Dataset: single (GitHub, MustafaKhalil-IST/eviris-dataset-group7). Classes: apple braeburn, apple golden 1, apple golden 2, apple golden 3, apple granny smith, apple red 1, apple red 2, apple red 3, apple red delicious, apple red yellow 1, apple red yellow 2, apricot, avocado, avocado ripe, banana, banana lady finger, dates, kiwi, lemon, orange, tomato 1, tomato 2, tomato 3, tomato 4, tomato cherry red, tomato maroon.

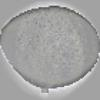
Label: avocado

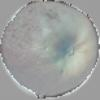
Label: apple red 3

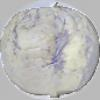
Label: apple golden 1

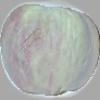
Label: apple red yellow 1

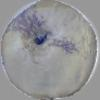
Label: apple golden 1

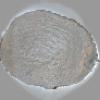
Label: kiwi
